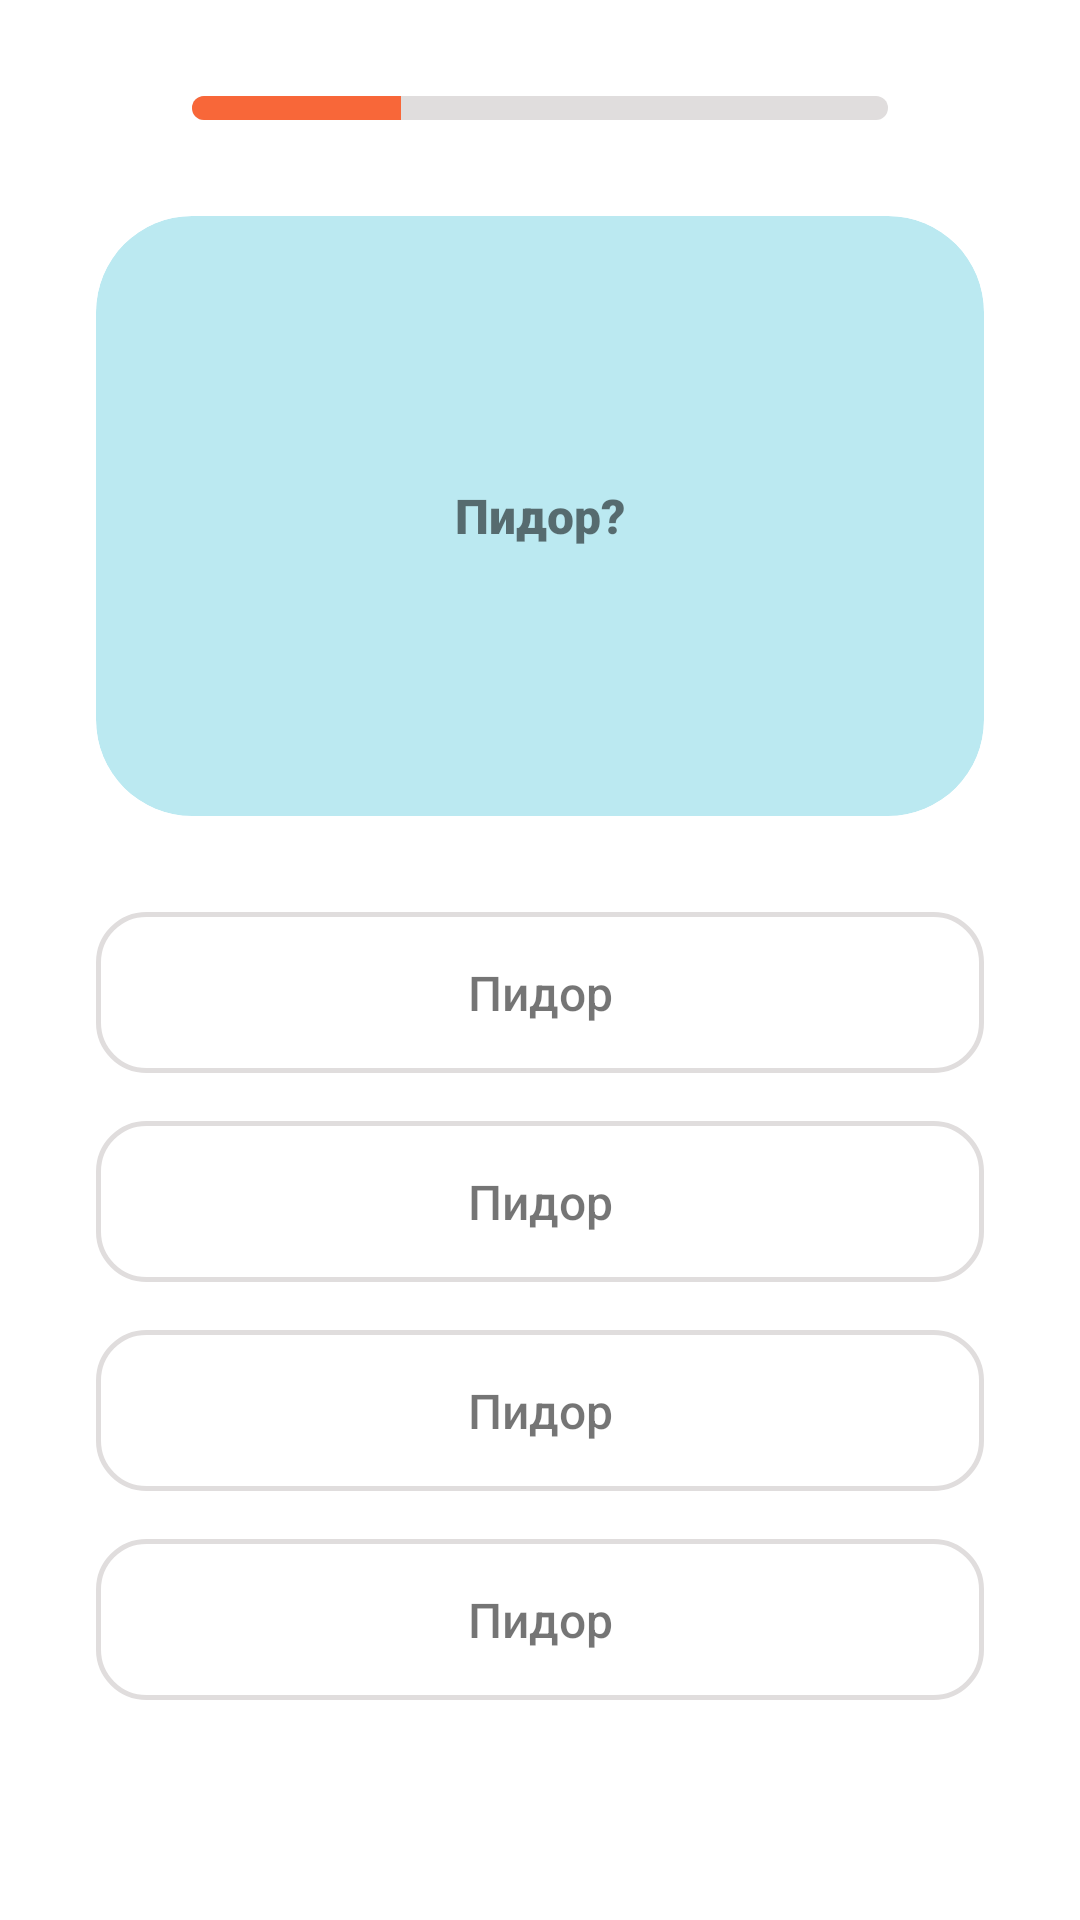

This screen was rendered from an Android layout file. Write that file and the resources it references.
<!-- AndroidManifest.xml: application theme Theme.SchoolOfEffectiveCommunication -->
<!-- res/layout/fragment_test.xml -->
<?xml version="1.0" encoding="utf-8"?>
<LinearLayout xmlns:android="http://schemas.android.com/apk/res/android"
    xmlns:app="http://schemas.android.com/apk/res-auto"
    xmlns:tools="http://schemas.android.com/tools"
    android:layout_width="match_parent"
    android:layout_height="match_parent"
    android:orientation="vertical"
    tools:context=".ui.fragments.TestFragment">

    <ProgressBar
        style="?android:attr/progressBarStyleHorizontal"
        android:layout_width="match_parent"
        android:layout_height="8dp"
        android:layout_marginTop="32dp"
        android:layout_marginStart="64dp"
        android:layout_marginEnd="64dp"
        android:progress="30"
        android:progressDrawable="@drawable/progress_bar_style" />

    <androidx.cardview.widget.CardView
        android:layout_width="match_parent"
        android:layout_height="200dp"
        android:layout_marginStart="32dp"
        android:layout_marginEnd="32dp"
        android:layout_marginTop="32dp"
        app:cardBackgroundColor="@color/light_blue"
        app:cardCornerRadius="32dp"
        app:cardElevation="0dp">

        <TextView
            android:id="@+id/question"
            android:layout_width="match_parent"
            android:layout_height="match_parent"
            android:layout_margin="32dp"
            android:fontFamily="sans-serif-black"
            android:gravity="center"
            android:scrollbars="vertical"
            android:text="Пидор?"
            android:textSize="16sp" />

    </androidx.cardview.widget.CardView>


    <LinearLayout
        android:layout_width="match_parent"
        android:layout_height="wrap_content"
        android:orientation="vertical"
        android:padding="32dp">

        <TextView
            android:layout_width="match_parent"
            android:layout_height="wrap_content"
            android:background="@drawable/question_option_shape"
            android:fontFamily="sans-serif-medium"
            android:gravity="center"
            android:padding="16dp"
            android:text="Пидор"
            android:textSize="16sp" />

        <TextView
            android:layout_width="match_parent"
            android:layout_height="wrap_content"
            android:layout_marginTop="16dp"
            android:background="@drawable/question_option_shape"
            android:fontFamily="sans-serif-medium"
            android:gravity="center"
            android:padding="16dp"
            android:text="Пидор"
            android:textSize="16sp" />

        <TextView
            android:layout_width="match_parent"
            android:layout_height="wrap_content"
            android:layout_marginTop="16dp"
            android:background="@drawable/question_option_shape"
            android:fontFamily="sans-serif-medium"
            android:gravity="center"
            android:padding="16dp"
            android:text="Пидор"
            android:textSize="16sp" />

        <TextView
            android:layout_width="match_parent"
            android:layout_height="wrap_content"
            android:layout_marginTop="16dp"
            android:background="@drawable/question_option_shape"
            android:fontFamily="sans-serif-medium"
            android:gravity="center"
            android:padding="16dp"
            android:text="Пидор"
            android:textSize="16sp" />

    </LinearLayout>

</LinearLayout>
<!-- resources referenced by this layout -->
<resources>
  <color name="light_blue">#BBE9F1</color>
  <!-- drawable progress_bar_style (drawable) -->
  <layer-list xmlns:android="http://schemas.android.com/apk/res/android">
  
      <item android:id="@android:id/background">
          <shape android:shape="rectangle">
              <corners android:radius="30dp"/>
              <solid android:color="@color/semi_grey"/>
          </shape>
      </item>
  
      <item android:id="@android:id/progress">
          <clip>
              <shape>
                  <corners android:radius="30dp"/>
                  <solid android:color="@color/orange"/>
              </shape>
          </clip>
      </item>
  </layer-list>
  <!-- drawable question_option_shape (drawable) -->
  <?xml version="1.0" encoding="utf-8"?>
  <shape xmlns:android="http://schemas.android.com/apk/res/android"
      android:shape="rectangle" >
  
      <corners android:radius="16dp" />
      <padding
          android:bottom="8dp"
          android:left="8dp"
          android:right="8dp"
          android:top="8dp" />
  
      <solid android:color="@color/white" />
      <stroke
          android:width="1.5dp"
          android:color="@color/semi_grey"/>
  
  </shape>
  <style name="Theme.SchoolOfEffectiveCommunication" parent="Theme.MaterialComponents.DayNight.NoActionBar">
          
          <item name="colorPrimary">@color/primary</item>
          <item name="colorPrimaryVariant">@color/dark_primary</item>
          <item name="colorOnPrimary">@color/white</item>
          
          <item name="colorSecondary">@color/teal_200</item>
          <item name="colorSecondaryVariant">@color/teal_700</item>
          <item name="colorOnSecondary">@color/black</item>
          
          <item name="android:statusBarColor">@color/white</item>
          <item name="android:windowLightStatusBar" tools:targetApi="m">true</item>
  
          
  
          <item name="searchViewStyle">@style/SearchViewStyle</item>
          
          <item name="android:textColorPrimary">@color/white</item>
          
          <item name="android:textColorHint">@color/white</item>
  
          <item name="editTextStyle">@style/EditTextStyle</item>
      </style>
  <color name="semi_grey">#E0DDDD</color>
  <color name="orange">#F86739</color>
  <color name="white">#FFFFFFFF</color>
  <color name="primary">#2196F3</color>
  <color name="dark_primary">#1976D2</color>
  <color name="teal_200">#FF03DAC5</color>
  <color name="teal_700">#FF018786</color>
  <color name="black">#FF000000</color>
  <style name="SearchViewStyle" parent="Widget.AppCompat.SearchView">
          <item name="android:background">@drawable/bottom_navigation_shape</item>
          <item name="android:backgroundTint">@color/light_gray</item>
          <item name="searchIcon">@drawable/ic_baseline_search_24</item>
          <item name="closeIcon">@drawable/ic_baseline_close_24</item>
          <item name="iconifiedByDefault">false</item>
          <item name="hintEnabled">true</item>
          <item name="defaultQueryHint">Поиск...</item>
  
          
          <item name="queryBackground">@color/transparent</item>
      </style>
  <style name="EditTextStyle" parent="Widget.AppCompat.EditText">
          <item name="android:backgroundTint">@color/primary</item>
          <item name="iconifiedByDefault">false</item>
          <item name="hintEnabled">true</item>
          <item name="lineHeight">10dp</item>
          
      </style>
  <!-- drawable bottom_navigation_shape (drawable) -->
  <?xml version="1.0" encoding="utf-8"?>
  <shape xmlns:android="http://schemas.android.com/apk/res/android"
      android:shape="rectangle">
  
      <solid android:color="@color/white" />
      <corners android:radius="25dp"/>
  
  </shape>
  <color name="light_gray">#BDB4B4</color>
  <color name="transparent">#00000000</color>
</resources>
